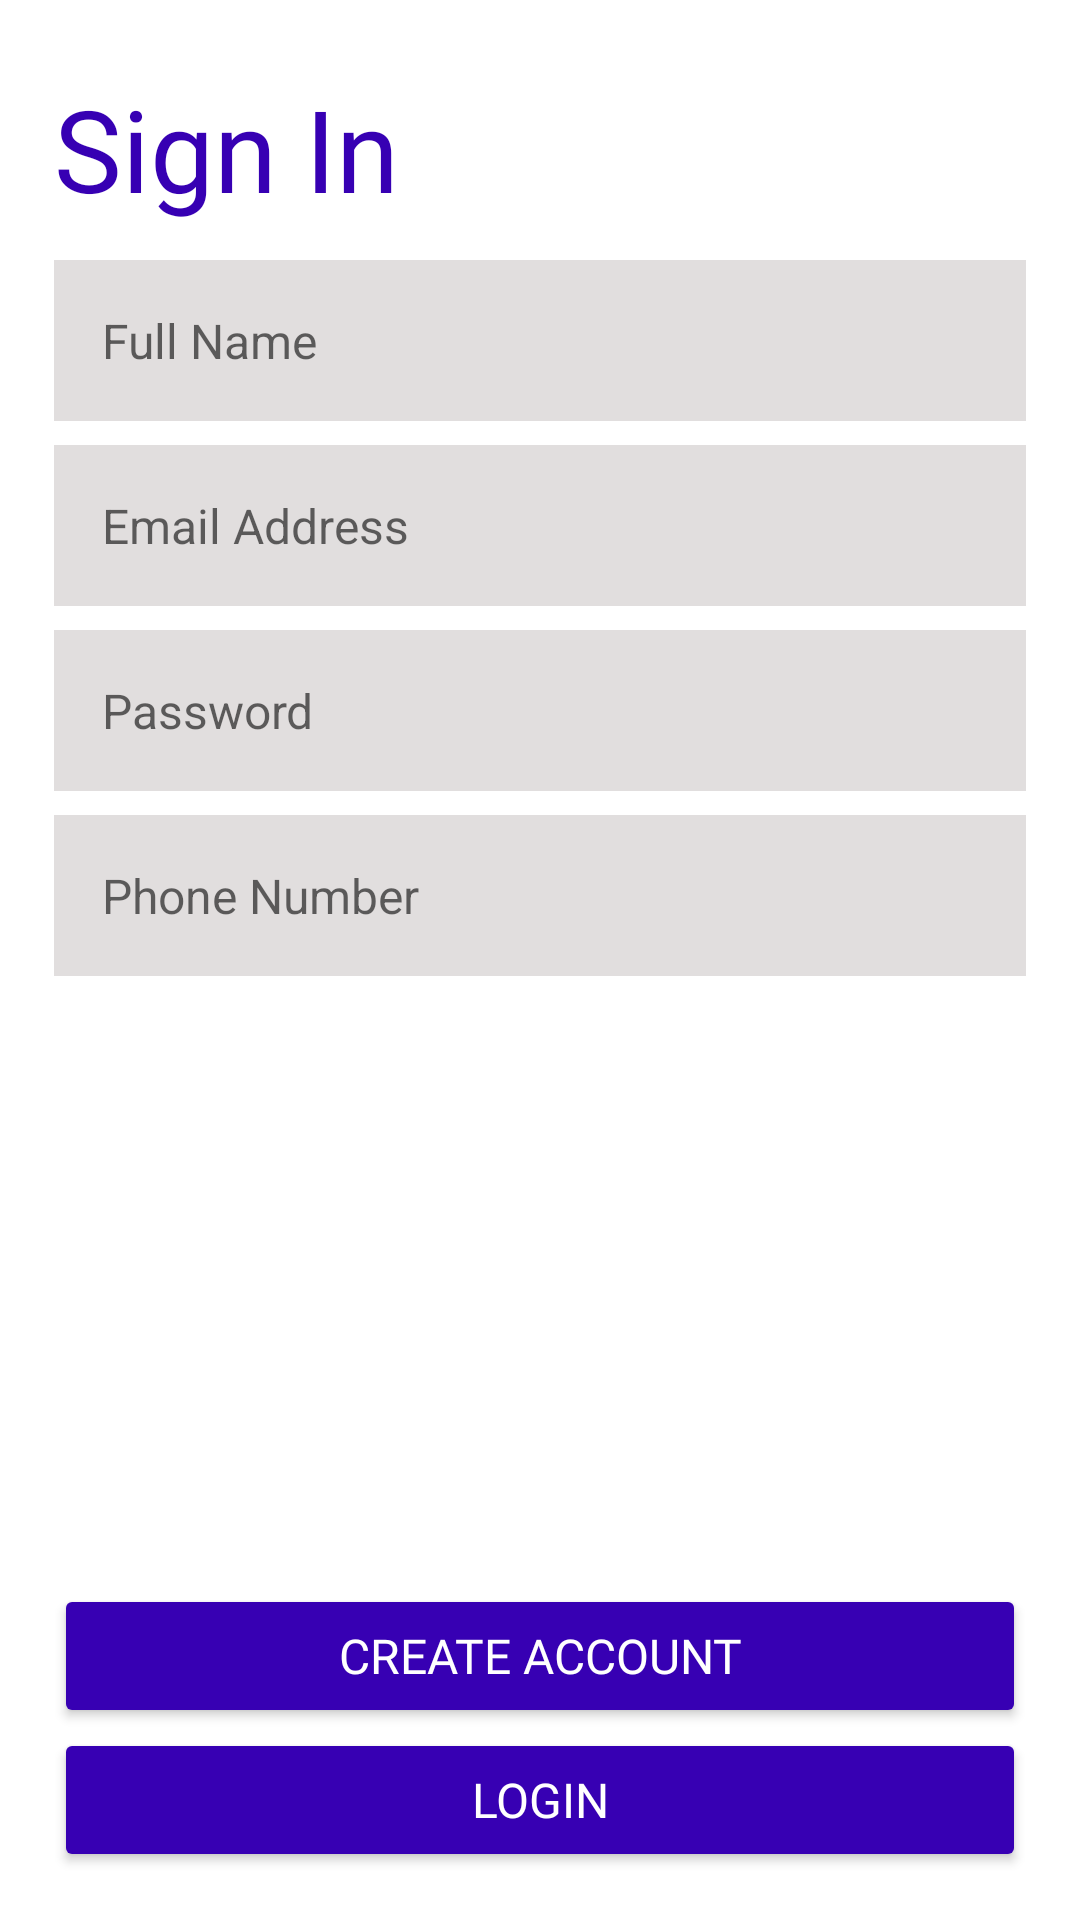

Android layout source for this screen:
<!-- AndroidManifest.xml: application theme Theme.MyApplication -->
<!-- res/layout/activity_register.xml -->
<?xml version="1.0" encoding="utf-8"?>
<androidx.constraintlayout.widget.ConstraintLayout xmlns:android="http://schemas.android.com/apk/res/android"
    xmlns:app="http://schemas.android.com/apk/res-auto"
    xmlns:tools="http://schemas.android.com/tools"
    android:layout_width="match_parent"
    android:layout_height="match_parent"
    tools:context=".Register">

    <TextView
        android:id="@+id/signInTv"
        android:layout_width="0dp"
        android:layout_height="wrap_content"
        android:fontFamily="@font/aclonica"
        android:text="@string/sign_in"
        android:textColor="@color/purple_700"
        android:textSize="38sp"
        android:layout_marginTop="24dp"
        app:layout_constraintEnd_toEndOf="parent"
        app:layout_constraintStart_toStartOf="parent"
        app:layout_constraintTop_toTopOf="parent"
        app:layout_constraintWidth_percent=".9" />

    <EditText
        android:id="@+id/registerName"
        android:layout_width="0dp"
        android:layout_height="wrap_content"
        style="@style/loginRegisterEdittext"
        android:layout_marginTop="12dp"
        android:hint="Full Name"
        android:inputType="textPersonName"
        app:layout_constraintEnd_toEndOf="@+id/signInTv"
        app:layout_constraintStart_toStartOf="@+id/signInTv"
        app:layout_constraintTop_toBottomOf="@+id/signInTv" />

    <EditText
        android:id="@+id/registerEmail"
        android:layout_width="0dp"
        android:layout_height="wrap_content"
        android:layout_marginTop="8dp"
        style="@style/loginRegisterEdittext"
        android:hint="Email Address"
        android:inputType="textEmailAddress"
        app:layout_constraintEnd_toEndOf="@+id/registerName"
        app:layout_constraintStart_toStartOf="@+id/registerName"
        app:layout_constraintTop_toBottomOf="@+id/registerName" />

    <EditText
        android:id="@+id/registerPassword"
        android:layout_width="0dp"
        android:layout_height="wrap_content"
        android:layout_marginTop="8dp"
        style="@style/loginRegisterEdittext"
        android:hint="Password"
        android:inputType="textPassword"
        app:layout_constraintEnd_toEndOf="@+id/registerEmail"
        app:layout_constraintStart_toStartOf="@+id/registerEmail"
        app:layout_constraintTop_toBottomOf="@+id/registerEmail" />

    <EditText
        android:id="@+id/registerPhone"
        android:layout_width="0dp"
        android:layout_height="wrap_content"
        android:layout_marginTop="8dp"
        style="@style/loginRegisterEdittext"
        android:hint="Phone Number"
        android:inputType="phone"
        android:minHeight="48dp"
        app:layout_constraintEnd_toEndOf="@+id/registerPassword"
        app:layout_constraintStart_toStartOf="@+id/registerPassword"
        app:layout_constraintTop_toBottomOf="@+id/registerPassword" />

    <Button
        android:id="@+id/registerBtn"
        style="@style/loginbtn"
        android:layout_width="0dp"
        android:layout_height="wrap_content"
        android:layout_marginStart="16dp"
        android:layout_marginEnd="16dp"
        android:text="@string/create_account"
        app:layout_constraintBottom_toTopOf="@+id/gotoLogin"
        app:layout_constraintEnd_toEndOf="parent"
        app:layout_constraintStart_toStartOf="parent"
        app:layout_constraintWidth_percent=".9" />

    <Button
        android:id="@+id/gotoLogin"
        style="@style/loginbtn"
        android:layout_width="0dp"
        android:layout_height="wrap_content"
        android:layout_marginStart="16dp"
        android:layout_marginEnd="16dp"
        android:layout_marginBottom="16dp"
        android:text="Login"
        app:layout_constraintBottom_toBottomOf="parent"
        app:layout_constraintEnd_toEndOf="parent"
        app:layout_constraintStart_toStartOf="parent"
        app:layout_constraintWidth_percent=".9" />
</androidx.constraintlayout.widget.ConstraintLayout>
<!-- resources referenced by this layout -->
<resources>
  <color name="purple_700">#FF3700B3</color>
  <string name="create_account">Create Account</string>
  <string name="sign_in">Sign In</string>
  <style name="loginRegisterEdittext" parent="Widget.AppCompat.EditText">
          <item name="android:background">#E1DEDE</item>
          <item name="android:textColor">@color/black</item>
          <item name="android:textSize">16sp</item>
          <item name="android:padding">16sp</item>
          <item name="strokeWidth">2dp</item>
          <item name="strokeColor"> @color/purple_700</item>
  
  
      </style>
  <style name="loginbtn">
  
          <item name="android:backgroundTint">@color/purple_700</item>
          <item name="android:textColor">@color/white</item>
          <item name="android:textSize">16sp</item>
          <item name="android:textAllCaps">true</item>
          <item name="android:fontFamily">@font/aclonica</item>
          <item name="android:padding">12sp</item>
  
      </style>
  <style name="Theme.MyApplication" parent="Theme.MaterialComponents.DayNight.NoActionBar">
          
          <item name="colorPrimary">@color/purple_500</item>
          <item name="colorPrimaryVariant">@color/purple_700</item>
          <item name="colorOnPrimary">@color/white</item>
          
          <item name="colorSecondary">@color/teal_200</item>
          <item name="colorSecondaryVariant">@color/teal_700</item>
          <item name="colorOnSecondary">@color/black</item>
          
          <item name="android:statusBarColor" tools:targetApi="l">?attr/colorPrimaryVariant</item>
          
      </style>
  <color name="black">#FF000000</color>
  <color name="white">#FFFFFFFF</color>
  <color name="purple_500">#FF6200EE</color>
  <color name="teal_200">#FF03DAC5</color>
  <color name="teal_700">#FF018786</color>
</resources>
